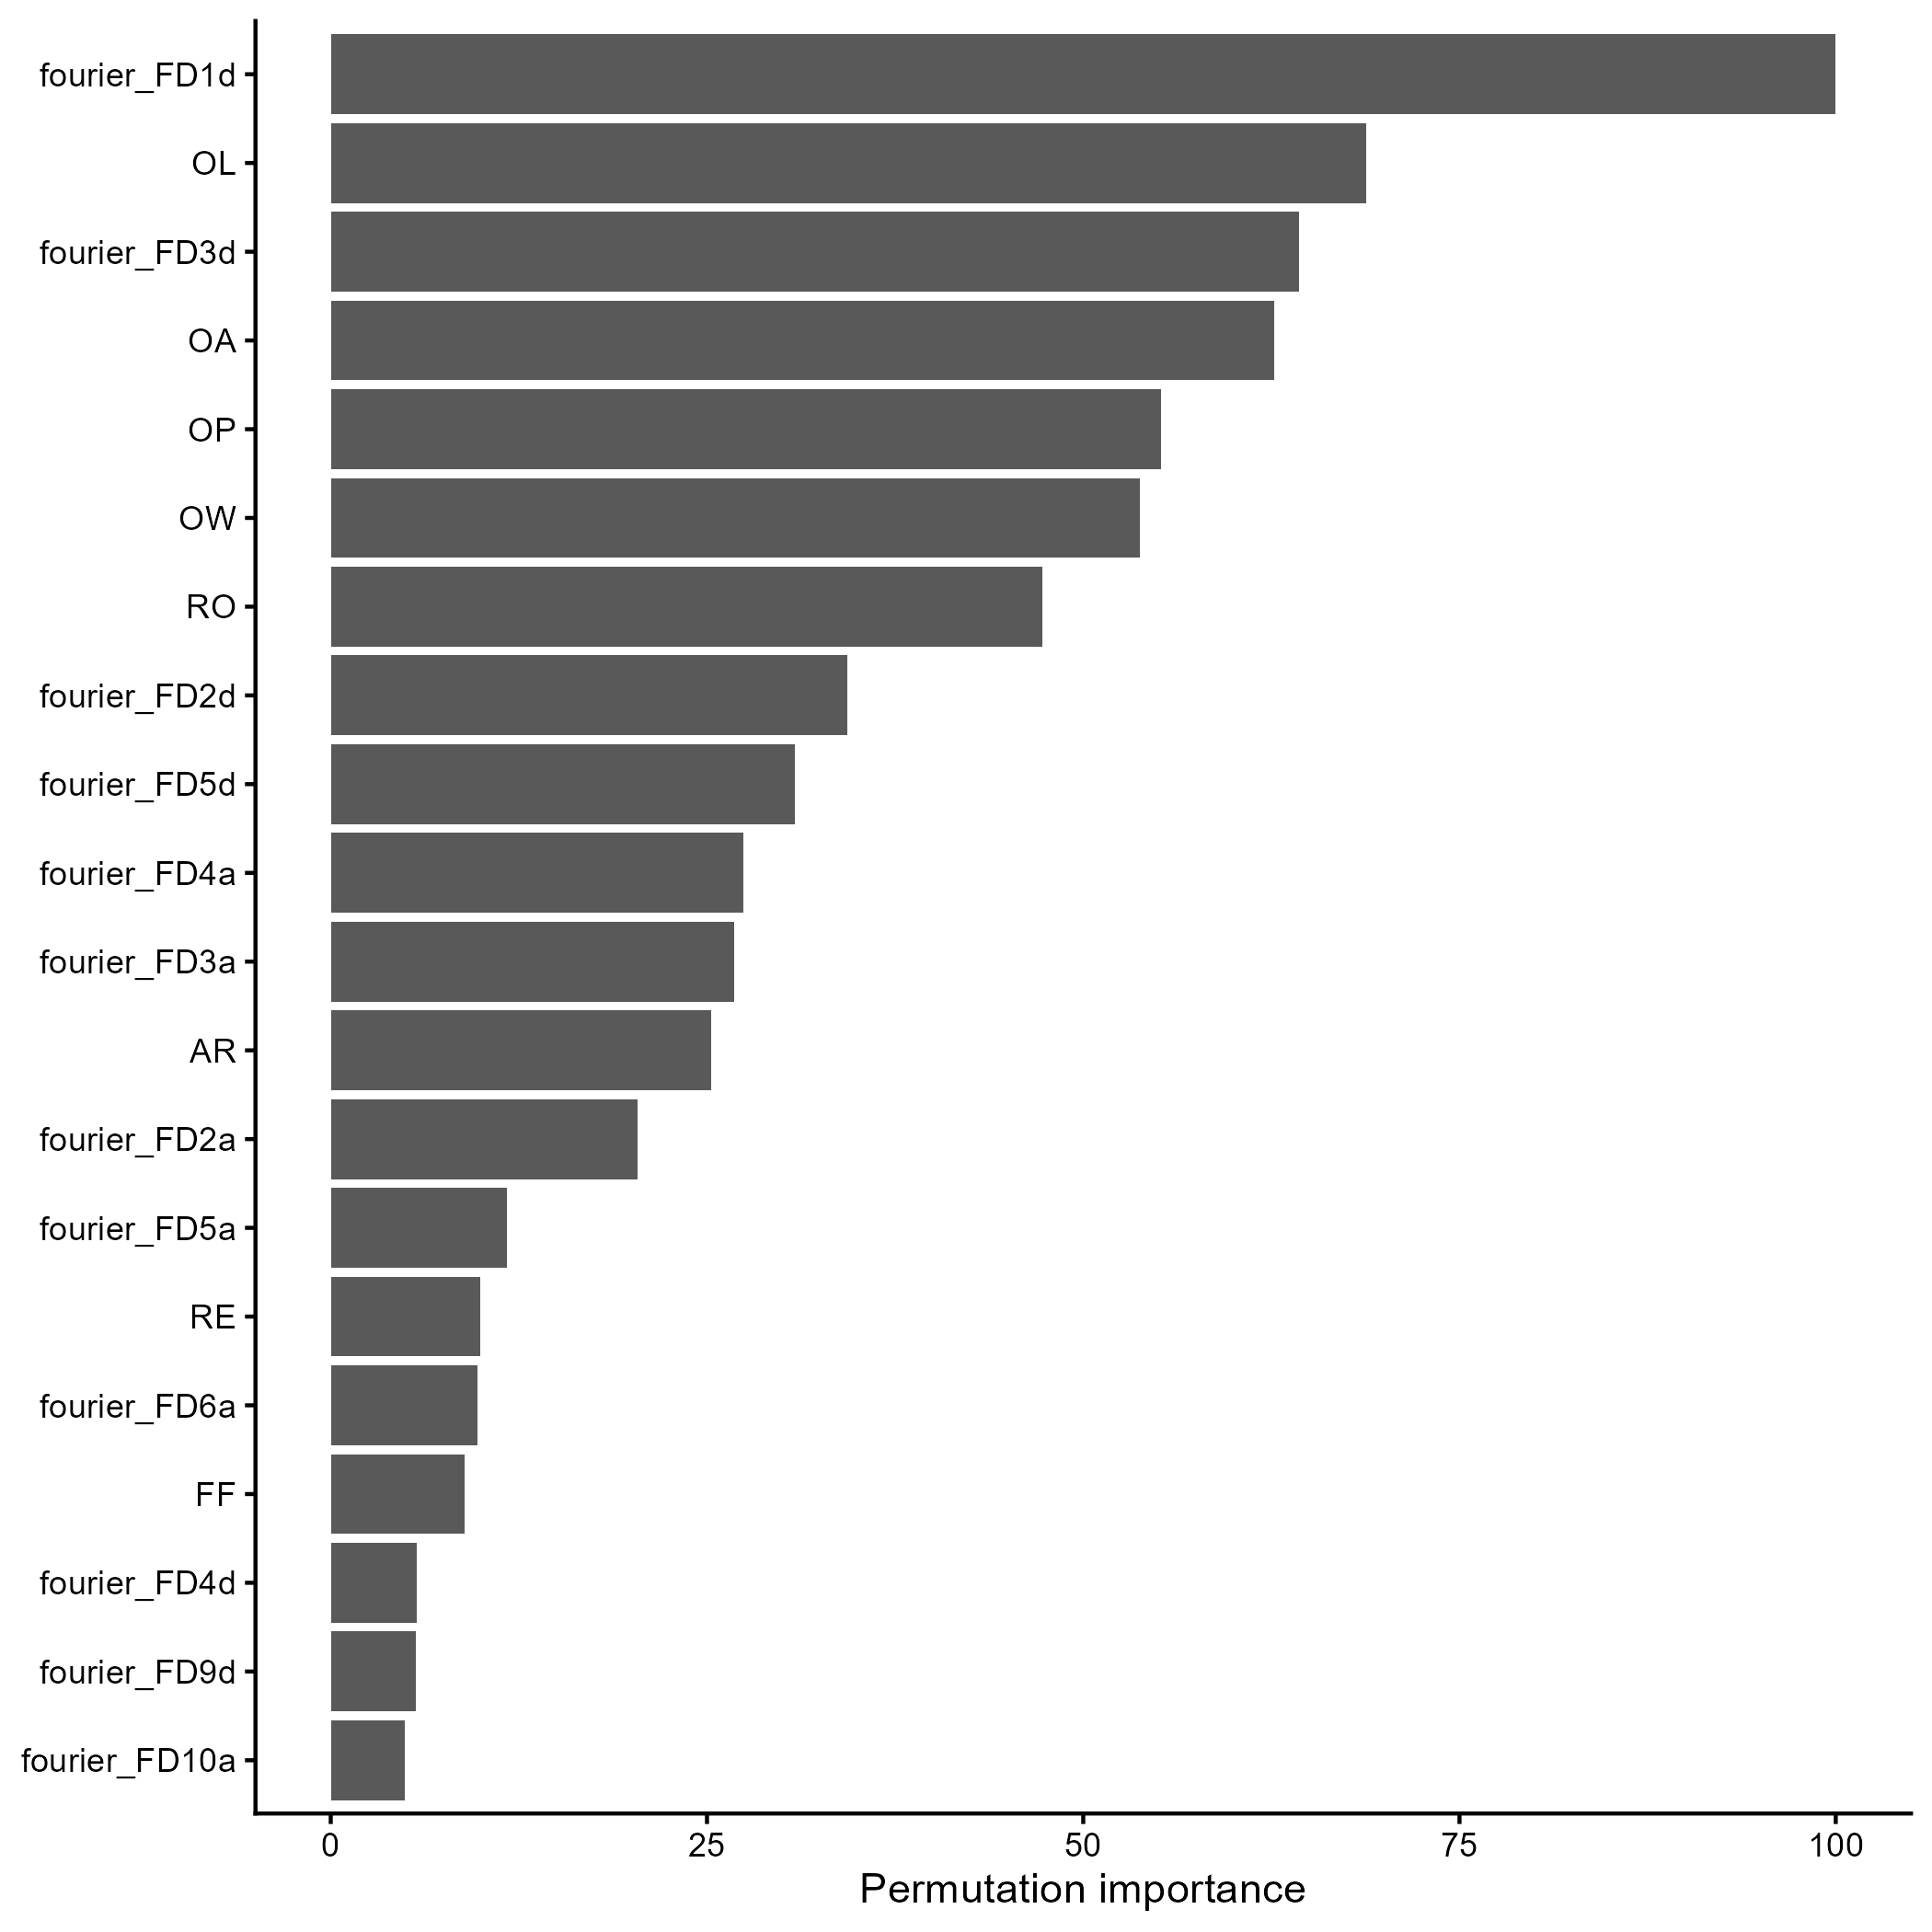

The file beside this chart, header and first rows:
variable, Overall
fourier_FD1d, 100
OL, 68.81
fourier_FD3d, 64.32
OA, 62.69
OP, 55.18
OW, 53.78
RO, 47.27
fourier_FD2d, 34.31
fourier_FD5d, 30.85
fourier_FD4a, 27.44
fourier_FD3a, 26.83
AR, 25.27
fourier_FD2a, 20.41
fourier_FD5a, 11.7
RE, 9.963
fourier_FD6a, 9.757
FF, 8.869
fourier_FD4d, 5.714
fourier_FD9d, 5.671
fourier_FD10a, 4.945
fourier_FD6d, 4.076
fourier_FD4b, 2.578
fourier_FD2c, 2.08
fourier_FD7a, 2.001
fourier_FD5b, 1.617
fourier_FD8a, 1.586
fourier_FD7c, 1.284
fourier_FD6b, 1.267
fourier_FD9a, 1.158
fourier_FD2b, 1.154
fourier_FD11b, 1.108
fourier_FD12a, 1.095
fourier_FD7d, 1.09
fourier_FD3b, 1.038
fourier_FD5c, 0.9563
fourier_FD8b, 0.9489
fourier_FD11c, 0.8739
fourier_FD8c, 0.8266
fourier_FD10c, 0.6647
fourier_FD3c, 0.6636
fourier_FD6c, 0.5725
fourier_FD11d, 0.5199
fourier_FD10d, 0.5089
fourier_FD4c, 0.4808
fourier_FD8d, 0.4703
fourier_FD9b, 0.4557
fourier_FD11a, 0.4122
fourier_FD10b, 0.2862
fourier_FD12d, 0.264
fourier_FD12c, 0.2215
fourier_FD7b, 0.13
fourier_FD12b, 0.05304
fourier_FD9c, 0
